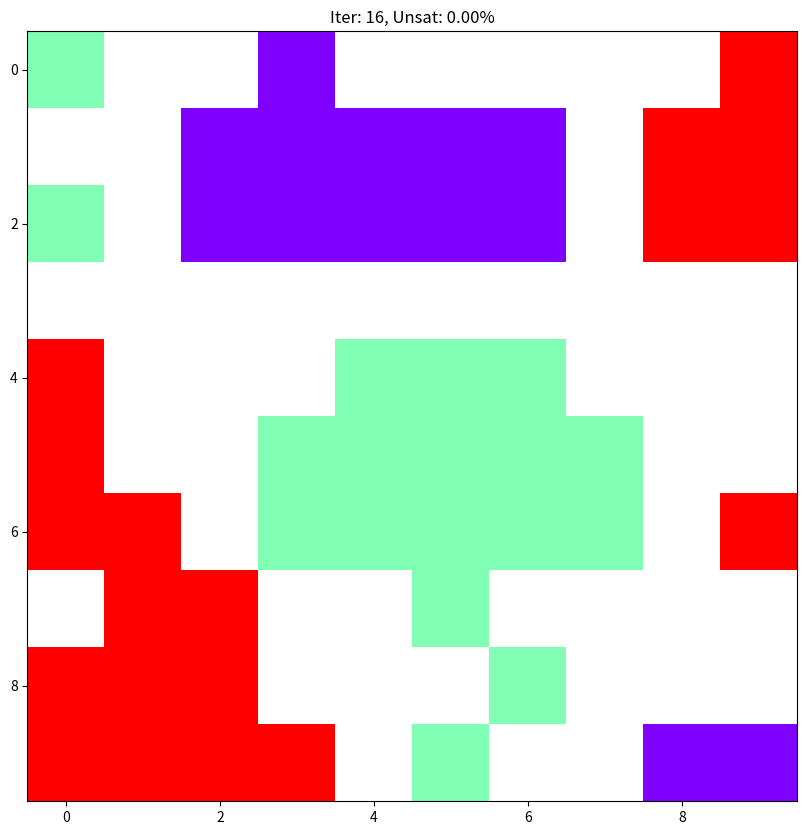

This figure's Python source:
import matplotlib.pyplot as plt
import numpy as np
import random
import argparse
import time


def calc_diff(mat, x, y):
    direct_list = [[-1,0],[1,0],[0,-1],[0,1],[-1,-1],[-1,1],[1,-1],[1,1]]
    cur_type = mat[x][y]
    if cur_type is np.nan:
        return 0
    diff_cnt = 0
    total_cnt = 0
    for off_x, off_y in direct_list:
        nx = x+off_x
        ny = y+off_y
        if nx>=0 and nx<area_edge and ny>=0 and ny<area_edge:
            if not mat[nx][ny] is np.nan:
                total_cnt += 1
                if mat[nx][ny]!=cur_type:
                    diff_cnt += 1
    if total_cnt == 0:
        return 0
    else:
        return diff_cnt*1.0/total_cnt


def unsat_stat(mat, satisf):
    total_cnt = 0
    unsat_cnt = 0
    for x in range(0, area_edge):
        for y in range(0, area_edge):
            if mat[x][y] != 0:
                total_cnt += 1
                diff = calc_diff(mat, x, y)
                if diff > satisf:
                    unsat_cnt += 1
    return unsat_cnt, total_cnt


def ABM(mat, blank_list, area_edge, satisf, iter_cnt):
    if iter_cnt > iter_max:
        return -1
    
    for x in range(0, area_edge):
        for y in range(0, area_edge):
            diff = calc_diff(mat, x, y)
            if (not mat[x][y] is np.nan) and diff > satisf:
                cur_type = mat[x][y]
                cur_pos = x*area_edge+y
                # move to blank site
                idx = random.randint(0, len(blank_list)-1)
                new_pos = blank_list[idx]
                nx = int(new_pos/area_edge)
                ny = new_pos%area_edge
                mat[nx][ny] = cur_type
                mat[x][y] = np.nan
                del blank_list[idx]
                blank_list.append(cur_pos)
    
    unsat = unsat_stat(mat, satisf)
    if unsat[0] == 0:
        return 1
    else:
        return unsat[0]*1.0/unsat[1]


def init_area(area_edge, ele_type, dens):
    blank_list = []
    mat = [[np.nan for j in range(0, area_edge)] for i in range(0, area_edge)]
    area_size = int(area_edge**2)
    # init area
    ele_cnt = int(area_size*dens)
    while ele_cnt>0:
        ele = random.randint(1, ele_type)
        pos = random.randint(0, area_size-1)
        x = int(pos/area_edge)
        y = int(pos%area_edge)
        while not mat[x][y] is np.nan:
            pos = random.randint(0, area_size-1)
            x = int(pos/area_edge)
            y = int(pos%area_edge)
        mat[x][y] = ele
        ele_cnt -= 1

    # init blank list
    for i in range(0, area_edge):
        for j in range(0, area_edge):
            if mat[i][j] is np.nan:
                blank_list.append(i*area_edge+j)
    return mat, blank_list


def visualization(mat, blank_list, area_edge, satisf, iter_max):
    plt.figure(figsize=(area_edge, area_edge))
    ax = plt.gca()
    plt.ion()
    iter_cnt = 0
    ax.imshow(mat, cmap="rainbow")
    time.sleep(1)
    plt.title("Origin")

    res = ABM(mat, blank_list, area_edge, satisf, iter_cnt)

    while iter_cnt < iter_max and res!=-1 and res!=1:
        if iter_cnt%area_edge==0:
            plt.cla()
            ax.imshow(mat, cmap="rainbow")
            plt.title("Iter: %d, Unsat: %.2f%%"%(iter_cnt+1, res*100))
            plt.pause(1)
        print("Iter: %d, Unsat: %.2f%%"%(iter_cnt, res*100))
        iter_cnt += 1
        res = ABM(mat, blank_list, area_edge, satisf, iter_cnt)

    plt.cla()
    ax.imshow(mat, cmap="rainbow")
    if res == 1:
        plt.title("Iter: %d, Unsat: 0.00%%"%iter_cnt)
    else:
        plt.title("Iter: %d, Unsat: NaN"%iter_cnt)
    plt.ioff()
    plt.show()


def get_opts():
    group = argparse.ArgumentParser()
    group.add_argument('-s', '--satisfaction', help='ratio of satifaction, should >0 and <1, default=0.3', type=float, default=0.3)
    group.add_argument('-d', '--density', help='density of element, should >0 and <1, default=0.5', type=float, default=0.5)
    group.add_argument('-e', '--element', help='types of elements, default=3', type=int, default=3)
    group.add_argument('-a', '--area', help='area**2=area size, default=10', type=int, default=10)
    group.add_argument('-i', '--iteration', help='iteration cycles, default=1e6', type=float, default=1e6)
    return group.parse_args()


if __name__ == "__main__":
    opts = get_opts()
    satisf = opts.satisfaction
    dens = opts.density
    ele_type = opts.element
    area_edge = opts.area
    iter_max = opts.iteration
    if satisf <= 0 or satisf >= 1:
        print("Invalid satisfaction value, aborting")
        exit(-1)
    if dens <= 0 or dens >= 1:
        print("Invalid density value, aborting")
        exit(-1)
    if ele_type < 0:
        print("Invalid element value, aborting")
    if area_edge < 0:
        print("Invalid area value, aborting")
    if iter_max < 0:
        print("Invalid iteration value, aborting")
    
    print("Init area")
    mat, blank_list = init_area(area_edge, ele_type, dens)
    
    print("Starting iteration")
    visualization(mat, blank_list, area_edge, satisf, iter_max)
    
    print("Finished")
    
